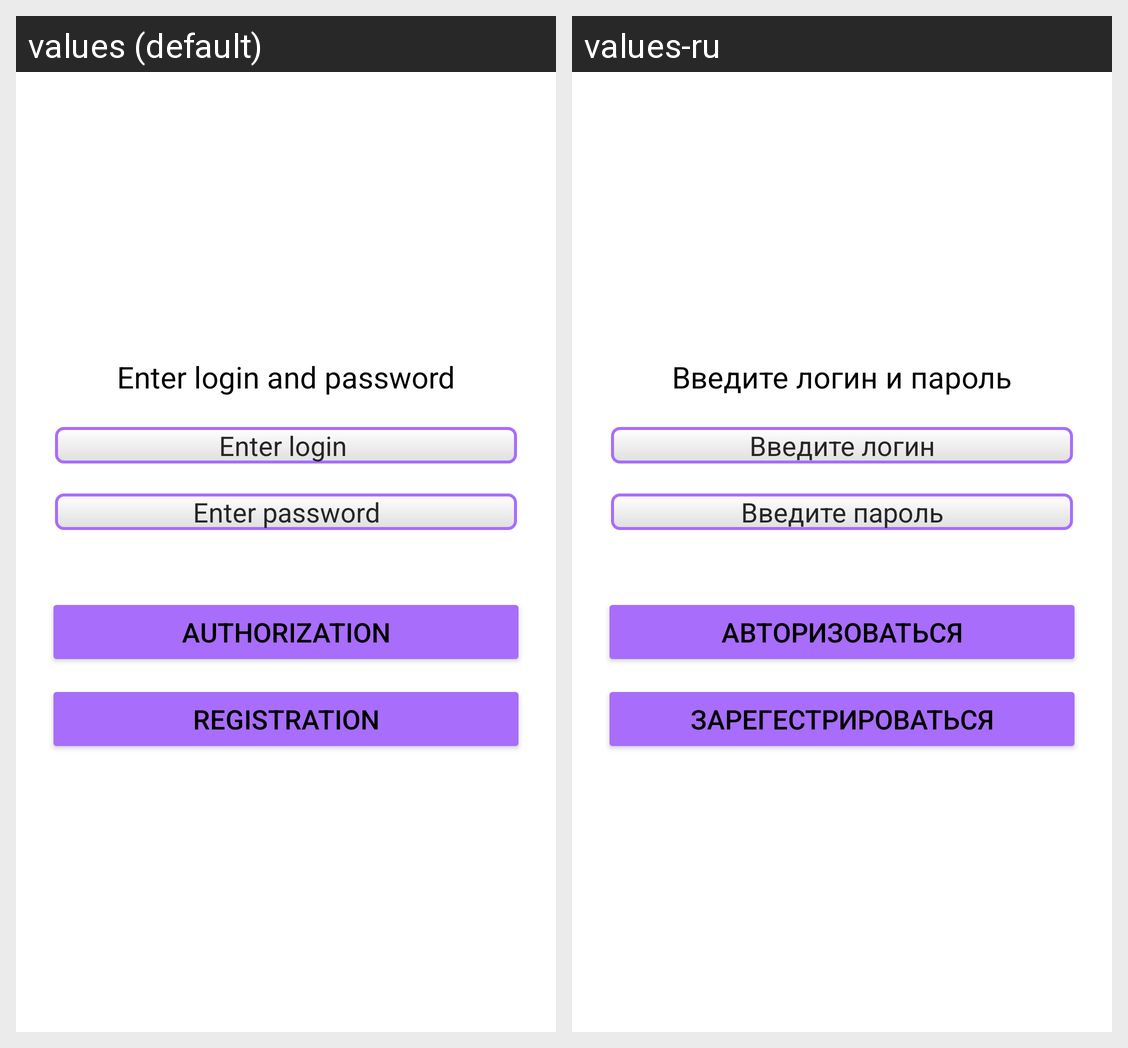

For this localized Android screen grid, give each drawn string resource with its value in every locale shown.
Android screen res/layout/activity_main.xml rendered under 2 locales, left to right: values (default), values-ru. Device: Nexus 5 (rendered at 1080×1920; each locale shown at half size, 540×960, under a caption strip naming it); theme Theme.NotePadProject.
Strings drawn on this screen, with the default value and each locale's value (text and hints the layout hard-codes, and strings that could not be matched under every locale, appear in the picture but are not listed):

inputLoginAndPassword
  values: Enter login and password
  values-ru: Введите логин и пароль

inputLoginHint
  values: Enter login 
  values-ru: Введите логин

inputPasswordHint
  values: Enter password
  values-ru: Введите пароль

authBtn
  values: Authorization
  values-ru: Авторизоваться

regBtn
  values: Registration
  values-ru: Зарегестрироваться
